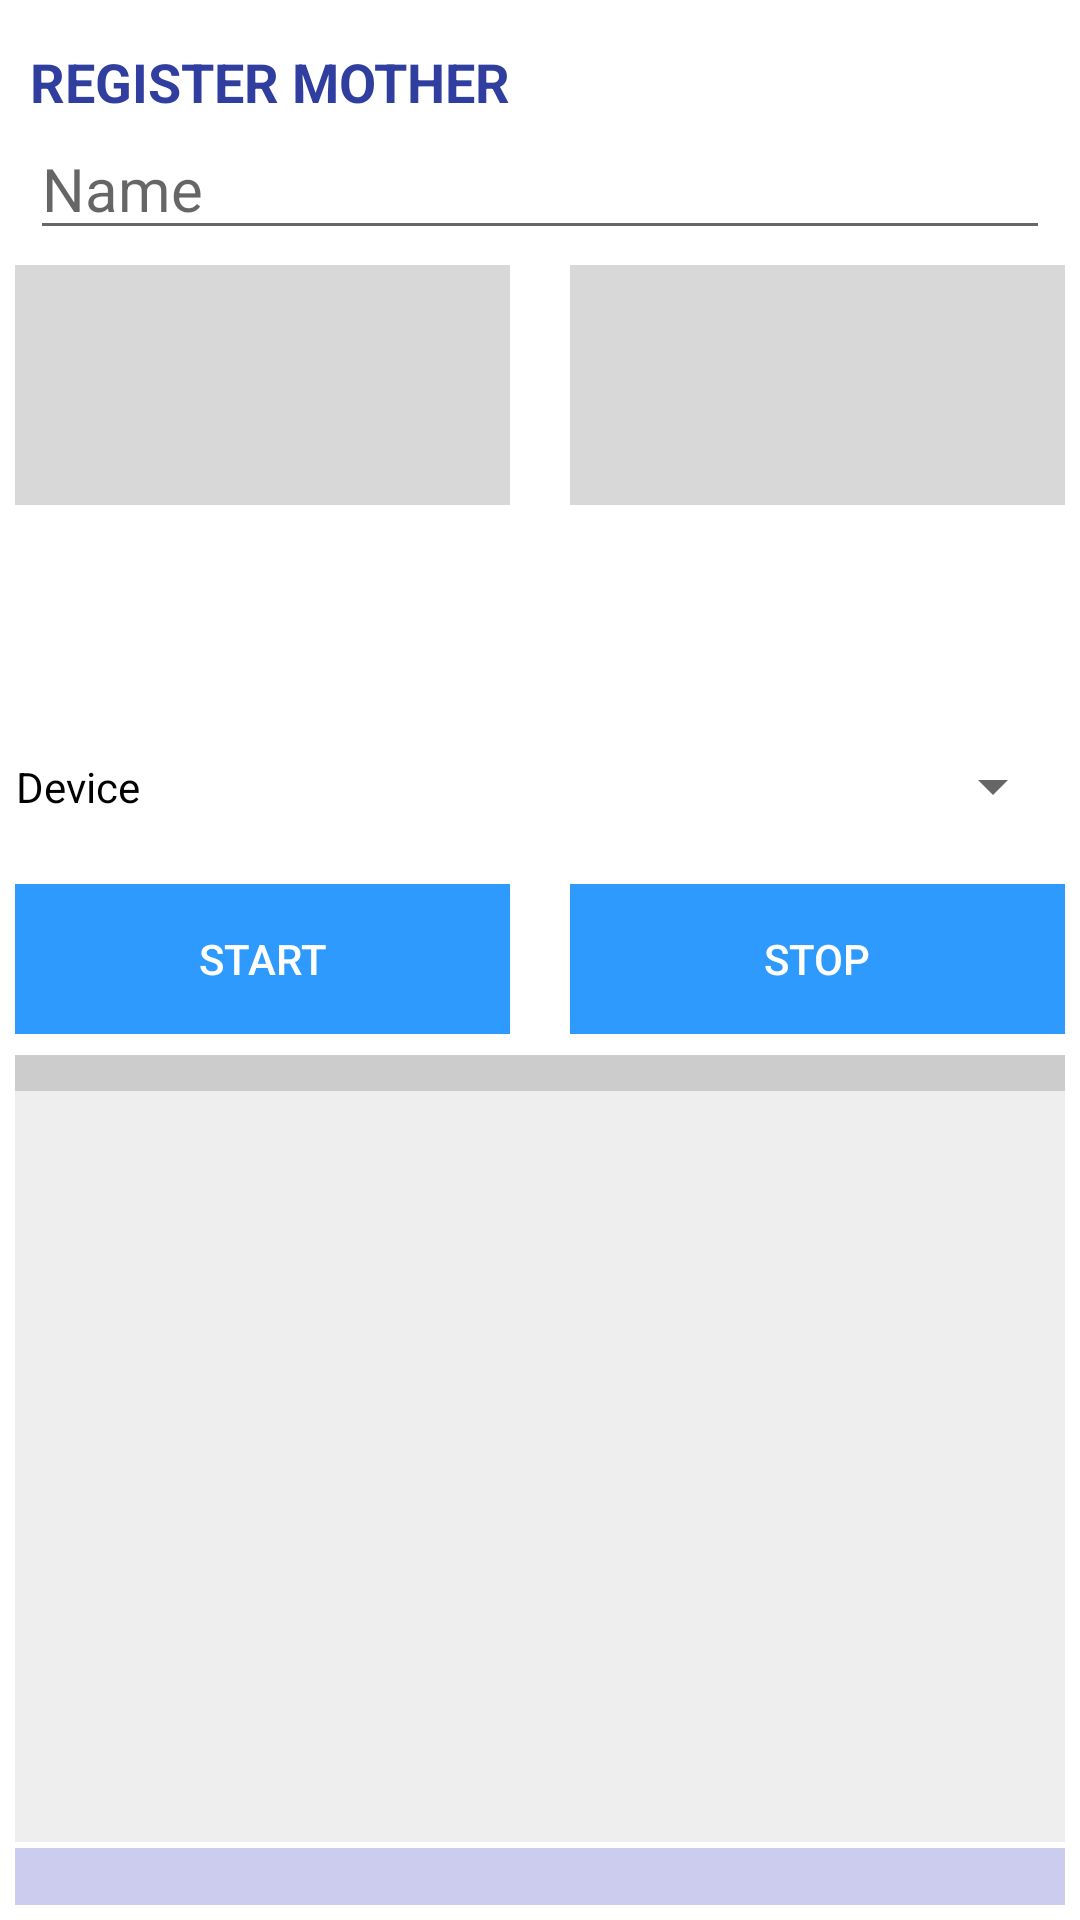

This screen was rendered from an Android layout file. Write that file and the resources it references.
<!-- AndroidManifest.xml: application theme AppTheme -->
<!-- res/layout/fragment_third.xml -->
<?xml version="1.0" encoding="utf-8"?>
<LinearLayout xmlns:android="http://schemas.android.com/apk/res/android"
    xmlns:tools="http://schemas.android.com/tools"
    android:id="@+id/infoLayout"
    android:layout_width="fill_parent"
    android:layout_height="fill_parent"
    android:background="#ffffffff"
    android:orientation="vertical"
    android:padding="5dp"
    android:weightSum="1">

    <LinearLayout
        android:layout_width="match_parent"
        android:layout_height="wrap_content"
        android:layout_marginBottom="15dp"
        android:layout_marginTop="10dp"
        android:orientation="horizontal">


        <LinearLayout
            android:layout_width="match_parent"
            android:layout_height="wrap_content"
            android:orientation="vertical">

            <TextView
                android:id="@+id/title"
                android:layout_width="wrap_content"
                android:layout_height="match_parent"
                android:gravity="left"
                android:paddingLeft="5sp"
                android:text="REGISTER MOTHER"
                android:textColor="@color/colorPrimaryDark"
                android:textIsSelectable="false"
                android:textSize="18sp"
                android:textStyle="bold" />

            <EditText
                android:id="@+id/editTextResult"
                android:layout_width="match_parent"
                android:layout_height="wrap_content"
                android:layout_marginLeft="5dp"
                android:layout_marginRight="5dp"
                android:hint="Name"
                android:inputType="textPersonName"
                android:textSize="20dp" />

            <LinearLayout
                android:layout_width="match_parent"
                android:layout_height="wrap_content"
                android:layout_marginTop="5dp"
                android:orientation="horizontal">

                <ImageView
                    android:id="@+id/selectedImage"
                    style="?android:attr/buttonBarButtonStyle"
                    android:layout_width="50dp"
                    android:layout_height="80dp"
                    android:layout_weight="0.5"
                    android:background="@color/colorGrayLight"
                    android:text="Start"
                    android:textColor="#FFFF" />


                <ImageView
                    android:id="@+id/selectedImage2"
                    style="?android:attr/buttonBarButtonStyle"
                    android:layout_width="50dp"
                    android:layout_height="80dp"
                    android:layout_marginLeft="20dp"
                    android:layout_weight="0.5"
                    android:background="@color/colorGrayLight"
                    android:text="Stop"
                    android:textColor="#FFFF" />
            </LinearLayout>
            <RelativeLayout
                android:layout_width="wrap_content"
                android:layout_height="wrap_content"
                android:layout_marginTop="5dp"
                android:orientation="horizontal">

                <Button
                    android:layout_width="50dp"
                    android:layout_height="40dp"
                    android:layout_weight="0.5"
                    android:layout_below="@id/buttonSelectImage"
                    android:background="@drawable/camera"
                    android:layout_marginLeft="50dp"
                    android:textColor="#FFFF"
                    android:layout_alignParentLeft="true"
                    android:id="@+id/buttonSelectImage"
                    android:onClick="selectImage"/>

                <Button
                    android:id="@+id/buttonSelectImage2"
                    android:layout_width="50dp"
                    android:layout_height="40dp"
                    android:layout_alignParentRight="true"
                    android:layout_marginRight="50dp"
                    android:layout_weight="0.5"
                    android:background="@drawable/camera"
                    android:textColor="#FFFF" />
            </RelativeLayout>
            <TextView
                android:id="@+id/version"
                android:layout_width="wrap_content"
                android:layout_height="match_parent"
                android:gravity="left"
                android:paddingLeft="25sp"
                android:text=""
                android:textColor="#ff0060a0"
                android:textIsSelectable="false"
                android:textSize="12sp" />
        </LinearLayout>
    </LinearLayout>

    <LinearLayout
        android:layout_width="match_parent"
        android:layout_height="wrap_content"
        android:orientation="horizontal">

        <LinearLayout
            android:layout_width="wrap_content"
            android:layout_height="match_parent"
            android:layout_marginRight="10dp"
            android:orientation="vertical"
            android:weightSum="1">

            <TextView
                android:id="@+id/txtUsbDevices"
                android:layout_width="match_parent"
                android:layout_height="match_parent"
                android:layout_weight="0.5"
                android:gravity="right|center"
                android:text="Device"
                android:textColor="@android:color/black" />

        </LinearLayout>

        <LinearLayout
            android:layout_width="match_parent"
            android:layout_height="match_parent"
            android:orientation="vertical">

            <Spinner
                android:id="@+id/spinUsbDevices"
                android:layout_width="match_parent"
                android:layout_height="35dp" />

        </LinearLayout>

    </LinearLayout>

    <LinearLayout
        android:layout_width="match_parent"
        android:layout_height="wrap_content"
        android:layout_marginTop="15dp"
        android:orientation="horizontal">

        <Button
            android:id="@+id/stop_capture_btn"
            style="?android:attr/buttonBarButtonStyle"
            android:layout_width="wrap_content"
            android:layout_height="50dp"
            android:layout_weight="0.5"
            android:background="@color/colorPrimary"
            android:text="Start"
            android:textColor="#FFFF" />

        <Button
            android:id="@+id/start_capture_btn"
            style="?android:attr/buttonBarButtonStyle"
            android:layout_width="wrap_content"
            android:layout_height="50dp"
            android:layout_marginLeft="20dp"
            android:layout_weight="0.5"
            android:background="@color/colorPrimary"
            android:text="Stop"
            android:textColor="#FFFF" />
    </LinearLayout>

    <LinearLayout
        android:layout_width="match_parent"
        android:layout_height="wrap_content"
        android:layout_marginTop="5dp"
        android:baselineAligned="true"
        android:orientation="horizontal">

        <LinearLayout
            android:layout_width="wrap_content"
            android:layout_height="match_parent"
            android:layout_weight="1"
            android:orientation="vertical">

        </LinearLayout>

        <LinearLayout
            android:layout_width="wrap_content"
            android:layout_height="match_parent"
            android:layout_weight="1.5"
            android:orientation="vertical">

        </LinearLayout>

        <LinearLayout
            android:layout_width="wrap_content"
            android:layout_height="match_parent"
            android:layout_weight="1"
            android:orientation="vertical">

        </LinearLayout>
    </LinearLayout>

    <LinearLayout
        android:layout_width="match_parent"
        android:layout_height="12sp"
        android:layout_marginTop="2dp"
        android:background="#ffcccccc"
        android:orientation="horizontal">

    </LinearLayout>

    <LinearLayout
        android:layout_width="match_parent"
        android:layout_height="match_parent"
        android:orientation="vertical">

        <RelativeLayout
            android:layout_width="match_parent"
            android:layout_height="match_parent"
            android:layout_weight="1">

            <ImageView
                android:id="@+id/imgPreview"
                android:layout_width="fill_parent"
                android:layout_height="match_parent"
                android:layout_weight="1"
                android:background="#ffeeeeee"
                android:contentDescription="previewImage"
                android:paddingBottom="2dp"
                android:paddingLeft="2dp"
                android:paddingRight="2dp"
                android:paddingTop="2dp" />

            <TextView
                android:id="@+id/txtOverlayText"
                android:layout_width="wrap_content"
                android:layout_height="wrap_content"
                android:layout_marginLeft="5dp"
                android:layout_marginRight="5dp"
                android:layout_marginTop="5dp"
                android:textSize="5dp"
                android:textStyle="bold" />
        </RelativeLayout>

        <TextView
            android:id="@+id/txtStatusMessage"
            android:layout_width="match_parent"
            android:layout_height="wrap_content"
            android:layout_marginTop="2dp"
            android:background="#ffccccee"
            android:gravity="left|center"
            android:paddingLeft="14dp"
            android:textColor="#ff000000"
            android:visibility="visible" />
    </LinearLayout>

</LinearLayout>
<!-- resources referenced by this layout -->
<resources>
  <color name="colorGrayLight">#D8D8D8</color>
  <color name="colorPrimary">#2E9AFE</color>
  <color name="colorPrimaryDark">#303F9F</color>
  <style name="AppTheme" parent="Theme.AppCompat.Light.NoActionBar">
          
      </style>
</resources>
